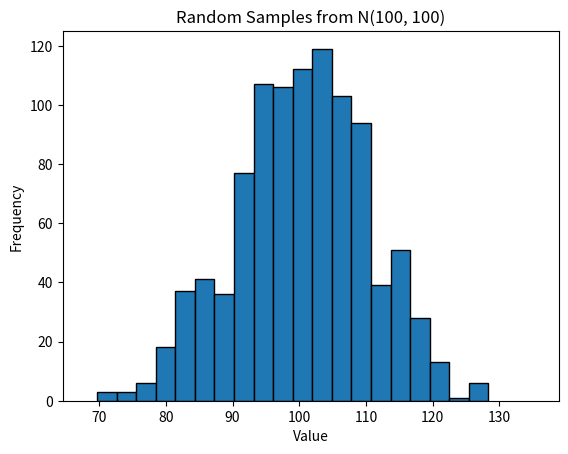

The script that saved this image:
import numpy as np
import matplotlib.pyplot as plt

mu = 100
sigma = 10
random_numbers = np.random.normal(mu, sigma, 1000)

plt.hist(random_numbers, bins=30, density=True, alpha=0.6, color='g')
plt.show()

# (2)
num_samples = 1000
data = np.random.normal(mu, sigma, num_samples)

sample_size = 1000
samples = np.random.choice(data, sample_size, replace=True)

plt.hist(samples, bins=20, edgecolor='k')
plt.title('Random Samples from N(100, 100)')
plt.xlabel('Value')
plt.ylabel('Frequency')
plt.show()